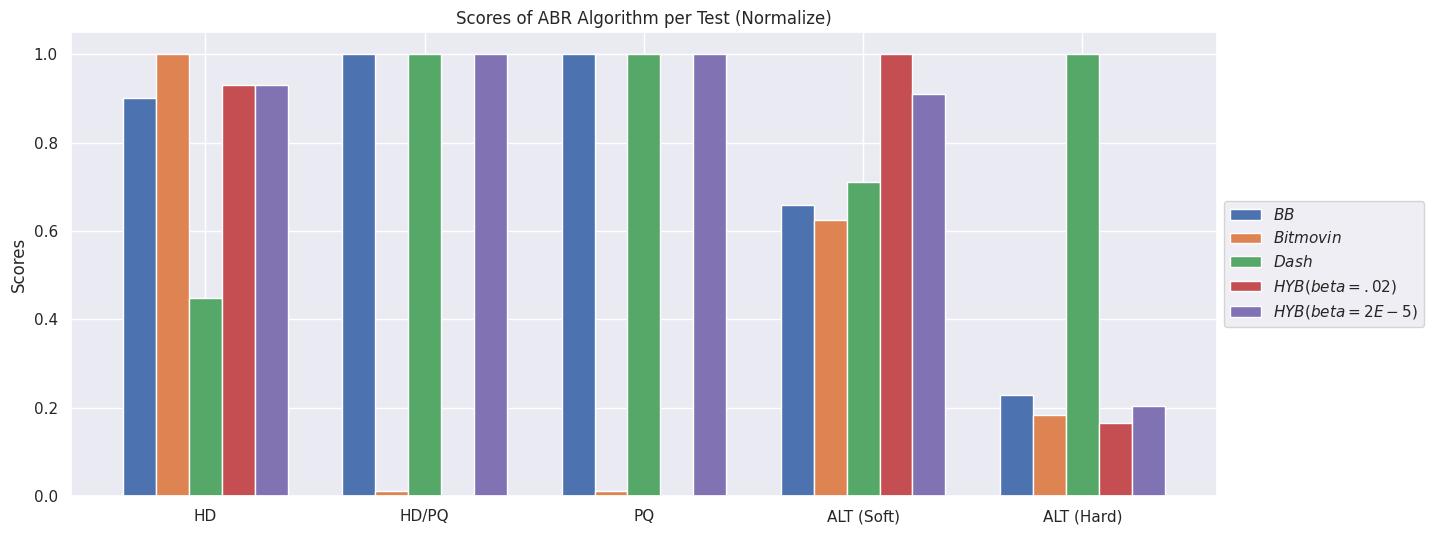
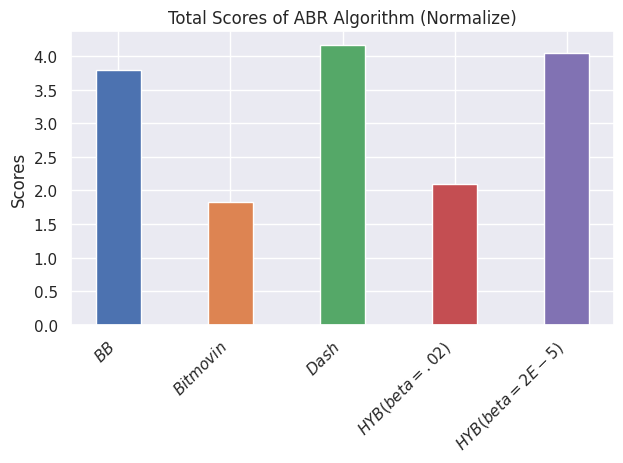

Reproduce these figures in Python, in order.
#Written by Nathan A-M =^)
#Python files used to create plots in presentation 

import pandas as pd
import matplotlib.pyplot as plt
import seaborn as sns
import numpy as np
sns.set()
from matplotlib.font_manager import FontProperties

folder = r".\graphs\\"

#normalized function 
def normalize(raw):
  return [float(i)/max(raw) for i in raw]

#Date from test results
ALT2 = [91422.15236,	73653.31205,	399887.0205,	65696.33485,	81618.78102]
ALT1 = [1426836.817,	1353931.506,	1542252.582,	2168429.192,	1974183.246]
PQ = [4669.348621,	51.67396791,	4669.348621,	1.27E-24,	4669.348621]
HD_PQ = [4669.348621,	51.67396791,	4669.348621,	1.27E-24,	4669.348621]
HD = [4301656.913,	4772712.943,	2136611.714,	4438943.836,	4438943.836]
labels = ['$BB$',	'$Bitmovin$', 	'$Dash$',	'$HYB (beta=.02)$',	'$HYB (beta = 2E-5)$']
leg = ['High Def', 'High Def Param but Poor Bandwidth','Poor quality','Soft Alternating','Hard Alternating']
labels2 = ['HD','HD/PQ','PQ','ALT (Soft)','ALT (Hard)']
leg2 = labels

#normalize test results as score scale has a large range
nALT2 =normalize(ALT2)
nALT1 =normalize(ALT1)
nPQ =normalize(PQ)
nHD_PQ =normalize(HD_PQ)
nHD =normalize(HD)

#get each algorithm performance 
matrix=np.array([nHD, nHD_PQ, nPQ, nALT1, nALT2 ]).T
BB = matrix[0].tolist()
Bitmovin = matrix[1].tolist()
DASH = matrix[2].tolist()
HYB_L = matrix[3].tolist()
HYB_S = matrix[4].tolist()

x = np.arange(len(labels2))  #get placement for labels 
w = .15 #width, decides graph weight and how far apart they are 
fig, ax = plt.subplots() #create create plot frame

#bar positions 
ax.bar(x-4*w/2,BB,width=w, label=leg2[0])
ax.bar(x-2*w/2,Bitmovin,width=w, label=leg2[1])
ax.bar(x,DASH,width=w, label=leg2[2])
ax.bar(x+2*w/2,HYB_L,width=w, label=leg2[3])
ax.bar(x+4*w/2,HYB_S,width=w, label=leg2[4])

#formating and details
ax.set_ylabel('Scores')
ax.set_title('Scores of ABR Algorithm per Test (Normalize)')
ax.set_xticks(x)
ax.set_xticklabels(labels2)
plt.legend(loc='center left', bbox_to_anchor=(1, 0.5))
fig.set_size_inches(14.5, 5.5)
fig.tight_layout()
fig.patch.set_facecolor('w') #white background

plt.savefig(folder+'Scores_per_test_norm')


#take sum of normed scored
sBB = sum(matrix[0].tolist())
sBitmovin = sum(matrix[1].tolist())
sDASH = sum(matrix[2].tolist())
sHYB_L = sum(matrix[3].tolist())
sHYB_S = sum(matrix[4].tolist())

y =[sBB, sBitmovin, sDASH, sHYB_L, sHYB_S]
x = np.arange(len(labels)) #get placement for labels 
w = .4 #width, decides graph weight and how far apart they are 

fig, ax = plt.subplots() #create create plot frame

#set each plot color to match previous plot
color=['#4C72B0', '#DD8452', '#55A868', '#C44E52', '#8172B3']
ax.bar(x,y,width=w, color = color) #plot

#formating and details
ax.set_ylabel('Scores')
ax.set_title('Total Scores of ABR Algorithm (Normalize)')
ax.set_xticks(x) 
ax.set_xticklabels(labels,rotation=45, horizontalalignment='right')#set labels
ax.axes.get_xaxis().set_visible(True) 
fig.tight_layout()
fig.patch.set_facecolor('w') #white background

plt.savefig(folder+'Total_Scores_per_test_norm')